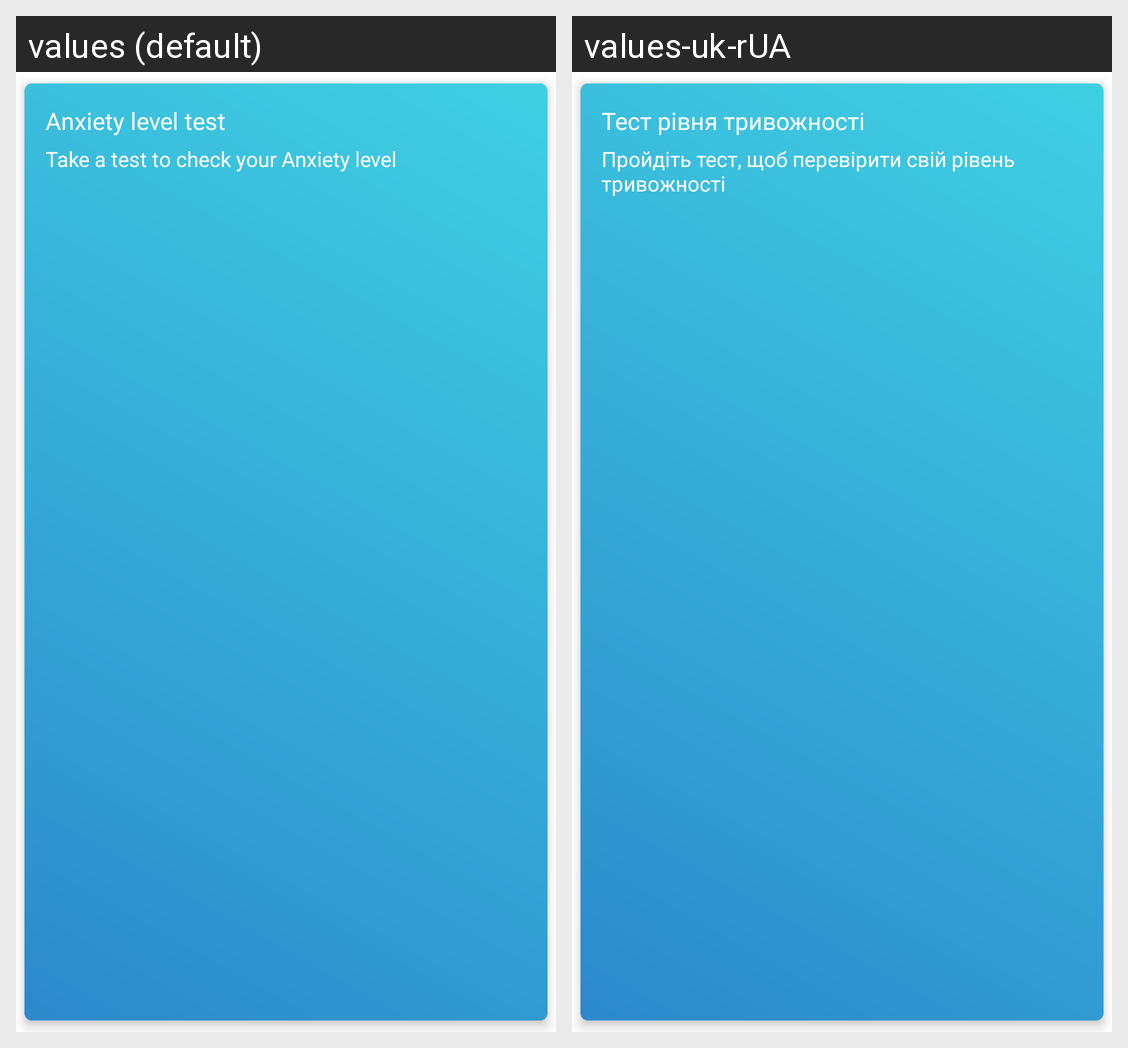

Strings drawn on this Android screen and how each of the app's shown locales translates them:
Android screen res/layout/anxiety_test_layout.xml rendered under 2 locales, left to right: values (default), values-uk-rUA. Device: Nexus 5 (rendered at 1080×1920; each locale shown at half size, 540×960, under a caption strip naming it); theme Theme.MoodTrackerProject.
Strings drawn on this screen, with the default value and each locale's value (text and hints the layout hard-codes, and strings that could not be matched under every locale, appear in the picture but are not listed):

anxiety_level_test
  values: Anxiety level test
  values-uk-rUA: Тест рівня тривожності

your_anxiety_level
  values: Take a test to check your Anxiety level
  values-uk-rUA: Пройдіть тест, щоб перевірити свій рівень тривожності
